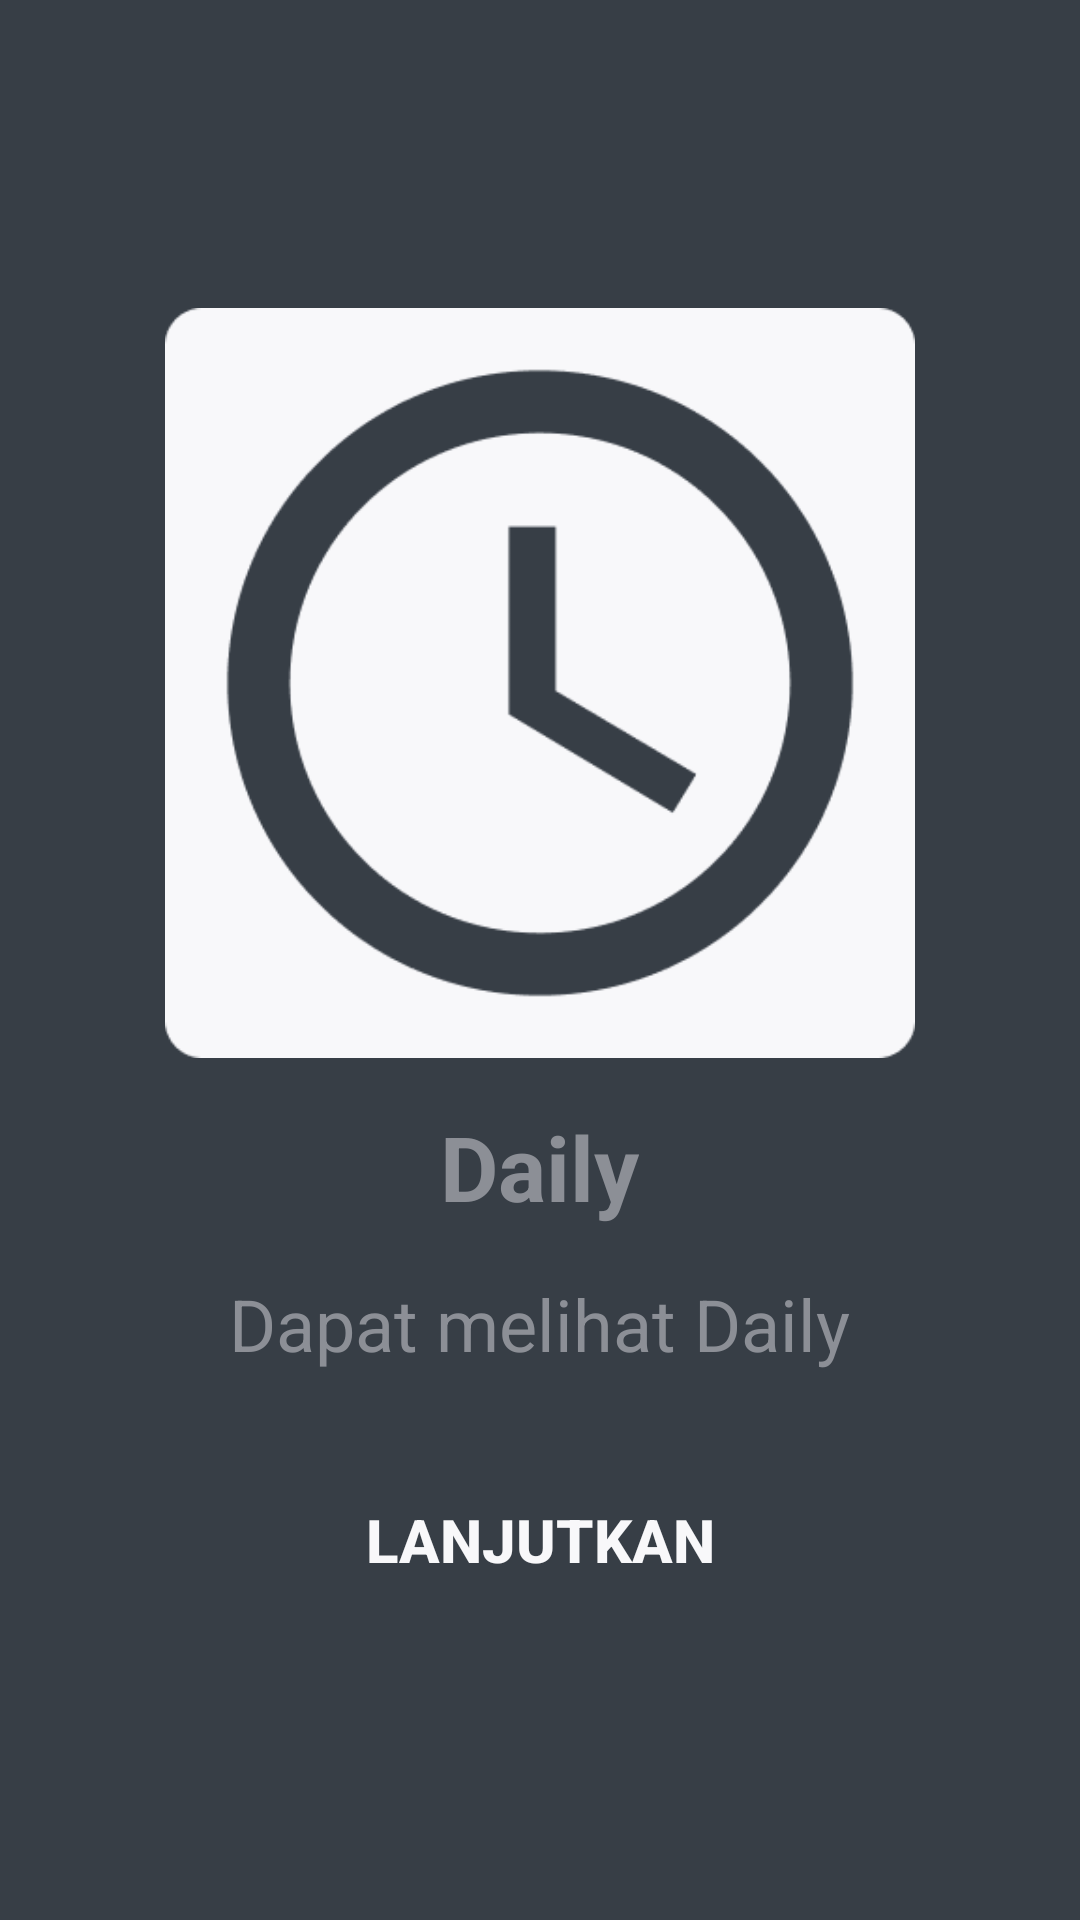

Here is an Android app screen rendered from its layout file. Give the layout XML and the strings, colors and styles it references.
<!-- AndroidManifest.xml: application theme AppTheme.NoActionbar -->
<!-- res/layout/activity_walkthrough2.xml -->
<?xml version="1.0" encoding="utf-8"?>
<androidx.constraintlayout.widget.ConstraintLayout xmlns:android="http://schemas.android.com/apk/res/android"
    xmlns:app="http://schemas.android.com/apk/res-auto"
    xmlns:tools="http://schemas.android.com/tools"
    android:background="@color/colorPrimaryDark"
    android:layout_width="match_parent"
    android:layout_height="match_parent"
    tools:context=".SplashScreen.WalkthroughActivity2">
    <LinearLayout
        app:layout_constraintTop_toTopOf="parent"
        app:layout_constraintBottom_toBottomOf="parent"
        app:layout_constraintLeft_toLeftOf="parent"
        app:layout_constraintRight_toRightOf="parent"
        android:orientation="vertical"
        android:layout_width="match_parent"
        android:layout_height="wrap_content">
        <ImageView
            android:src="@drawable/daily"
            android:layout_width="250dp"
            android:layout_height="250dp"
            android:layout_gravity="center"

            />
        <TextView
            android:text="Daily"
            android:textSize="30dp"
            android:textColor="@color/colorPrimary"
            android:layout_marginTop="16dp"
            android:layout_gravity="center"
            android:textStyle="bold"
            android:layout_width="wrap_content"
            android:layout_height="wrap_content"
            />
        <TextView
            android:text="Dapat melihat Daily"
            android:textSize="24dp"
            android:textColor="@color/colorPrimary"
            android:gravity="center"
            android:layout_marginLeft="24dp"
            android:layout_marginRight="24dp"
            android:layout_marginTop="16dp"
            android:layout_gravity="center"
            android:layout_width="wrap_content"
            android:layout_height="wrap_content"
            />
        <Button
            android:layout_marginTop="32dp"
            android:id="@+id/btn_walk_daily"
            android:layout_width="match_parent"
            android:layout_height="wrap_content"
            android:text="Lanjutkan"
            android:textStyle="bold"
            android:textSize="20dp"
            android:textColor="@color/colorPrimaryWhite"
            android:background="@drawable/button_background_1"
            android:layout_marginLeft="24dp"
            android:layout_marginRight="24dp"
            />


    </LinearLayout>

</androidx.constraintlayout.widget.ConstraintLayout>
<!-- resources referenced by this layout -->
<resources>
  <color name="colorPrimary">#8C8F96</color>
  <color name="colorPrimaryDark">#373E46</color>
  <color name="colorPrimaryWhite">#F8F8FA</color>
  <!-- drawable daily: png bitmap (drawable, 9462 bytes) -->
  <style name="AppTheme.NoActionbar" parent="Theme.AppCompat.NoActionBar">
  
  
      </style>
</resources>
